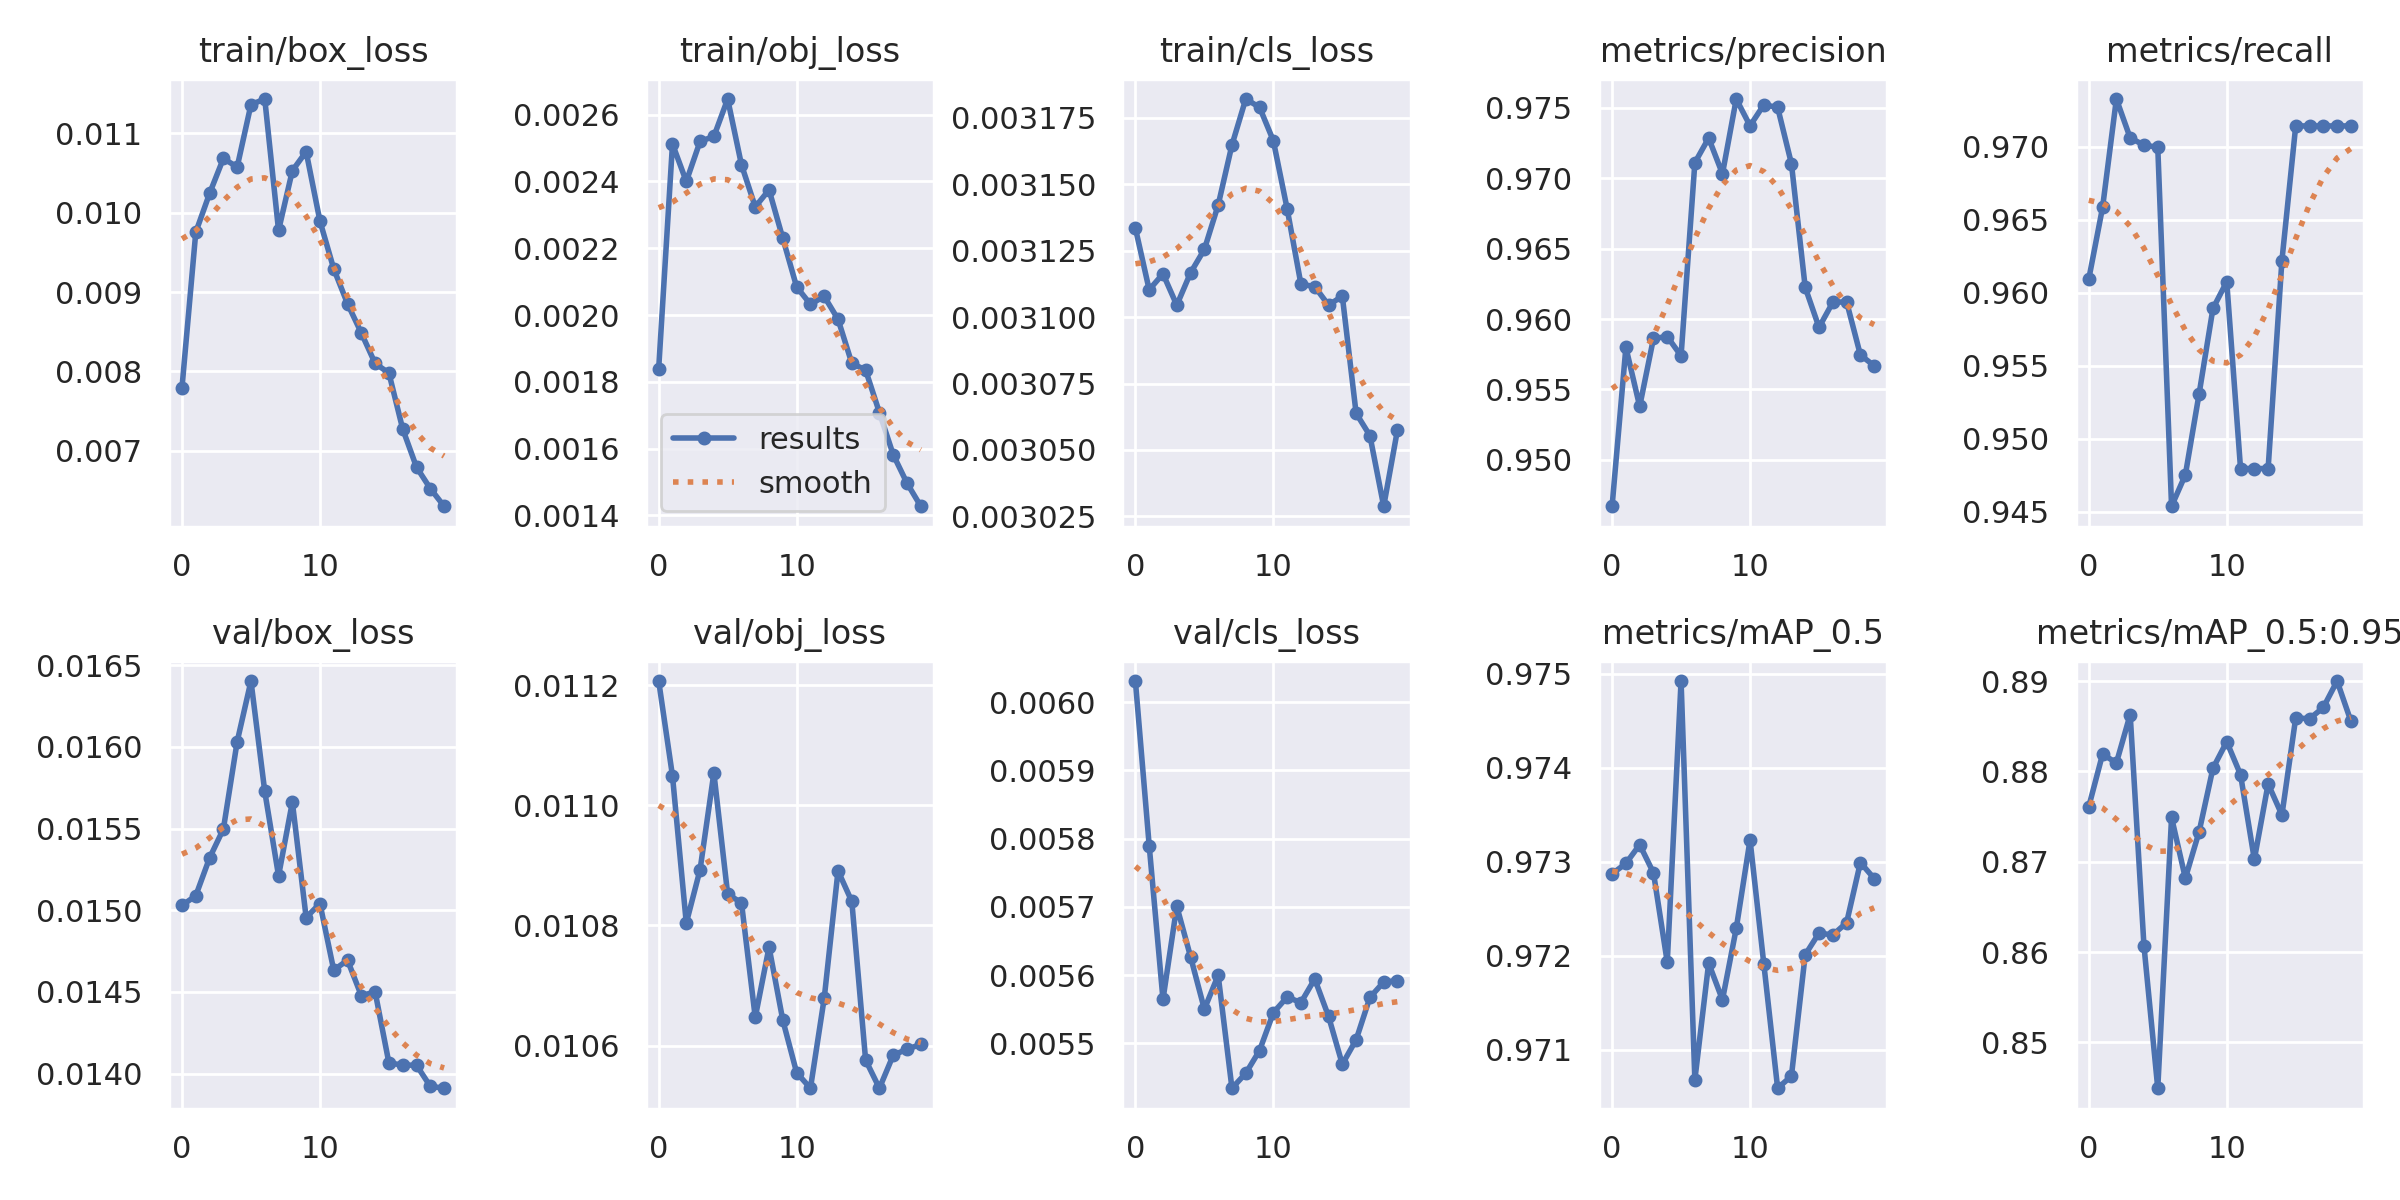

The table this chart was drawn from, first rows:
epoch, train/box_loss, train/obj_loss, train/cls_loss, metrics/precision, metrics/recall, metrics/mAP_0.5, metrics/mAP_0.5:0.95, val/box_loss, val/obj_loss, val/cls_loss, x/lr0, x/lr1, x/lr2
0, 0.007796, 0.00184, 0.003134, 0.9467, 0.9609, 0.9729, 0.8761, 0.01503, 0.01121, 0.006031, 0.0838, 0.0018, 0.0018
1, 0.009755, 0.002512, 0.00311, 0.958, 0.9658, 0.973, 0.8819, 0.01509, 0.01105, 0.00579, 0.06652, 0.003517, 0.003517
2, 0.01024, 0.0024, 0.003116, 0.9538, 0.9732, 0.9732, 0.8809, 0.01532, 0.0108, 0.005564, 0.04905, 0.005046, 0.005046
3, 0.01068, 0.00252, 0.003105, 0.9586, 0.9706, 0.9729, 0.8863, 0.0155, 0.01089, 0.005701, 0.03139, 0.006386, 0.006386
4, 0.01058, 0.002535, 0.003117, 0.9587, 0.9701, 0.9719, 0.8607, 0.01603, 0.01105, 0.005627, 0.01354, 0.007539, 0.007539
5, 0.01136, 0.002647, 0.003125, 0.9574, 0.9699, 0.9749, 0.8449, 0.0164, 0.01085, 0.00555, 0.007525, 0.007525, 0.007525
6, 0.01143, 0.00245, 0.003142, 0.9711, 0.9454, 0.9707, 0.8749, 0.01573, 0.01084, 0.0056, 0.007525, 0.007525, 0.007525
7, 0.009777, 0.002324, 0.003165, 0.9728, 0.9475, 0.9719, 0.8682, 0.01521, 0.01065, 0.005434, 0.00703, 0.00703, 0.00703
8, 0.01053, 0.002375, 0.003182, 0.9703, 0.9531, 0.9715, 0.8733, 0.01566, 0.01076, 0.005456, 0.006535, 0.006535, 0.006535
9, 0.01077, 0.002229, 0.003179, 0.9756, 0.9589, 0.9723, 0.8803, 0.01495, 0.01064, 0.005489, 0.00604, 0.00604, 0.00604
10, 0.009895, 0.002084, 0.003166, 0.9737, 0.9607, 0.9732, 0.8833, 0.01504, 0.01056, 0.005545, 0.005545, 0.005545, 0.005545
11, 0.009292, 0.002032, 0.003141, 0.9752, 0.948, 0.9719, 0.8796, 0.01463, 0.01053, 0.005568, 0.00505, 0.00505, 0.00505
12, 0.008854, 0.002056, 0.003112, 0.975, 0.948, 0.9706, 0.8703, 0.01469, 0.01068, 0.00556, 0.004555, 0.004555, 0.004555
13, 0.008485, 0.001987, 0.003112, 0.971, 0.948, 0.9707, 0.8786, 0.01448, 0.01089, 0.005594, 0.00406, 0.00406, 0.00406
14, 0.008101, 0.001856, 0.003105, 0.9622, 0.9622, 0.972, 0.8752, 0.0145, 0.01084, 0.00554, 0.003565, 0.003565, 0.003565
15, 0.007979, 0.001835, 0.003108, 0.9594, 0.9714, 0.9722, 0.8859, 0.01406, 0.01058, 0.005469, 0.00307, 0.00307, 0.00307
16, 0.007274, 0.001708, 0.003064, 0.9612, 0.9714, 0.9722, 0.8858, 0.01405, 0.01053, 0.005505, 0.002575, 0.002575, 0.002575
17, 0.006793, 0.001582, 0.003055, 0.9612, 0.9714, 0.9724, 0.8871, 0.01405, 0.01058, 0.005567, 0.00208, 0.00208, 0.00208
18, 0.006524, 0.001497, 0.003029, 0.9575, 0.9714, 0.973, 0.89, 0.01392, 0.01059, 0.00559, 0.001585, 0.001585, 0.001585
19, 0.0063, 0.001427, 0.003058, 0.9567, 0.9714, 0.9728, 0.8856, 0.01391, 0.0106, 0.005592, 0.00109, 0.00109, 0.00109
